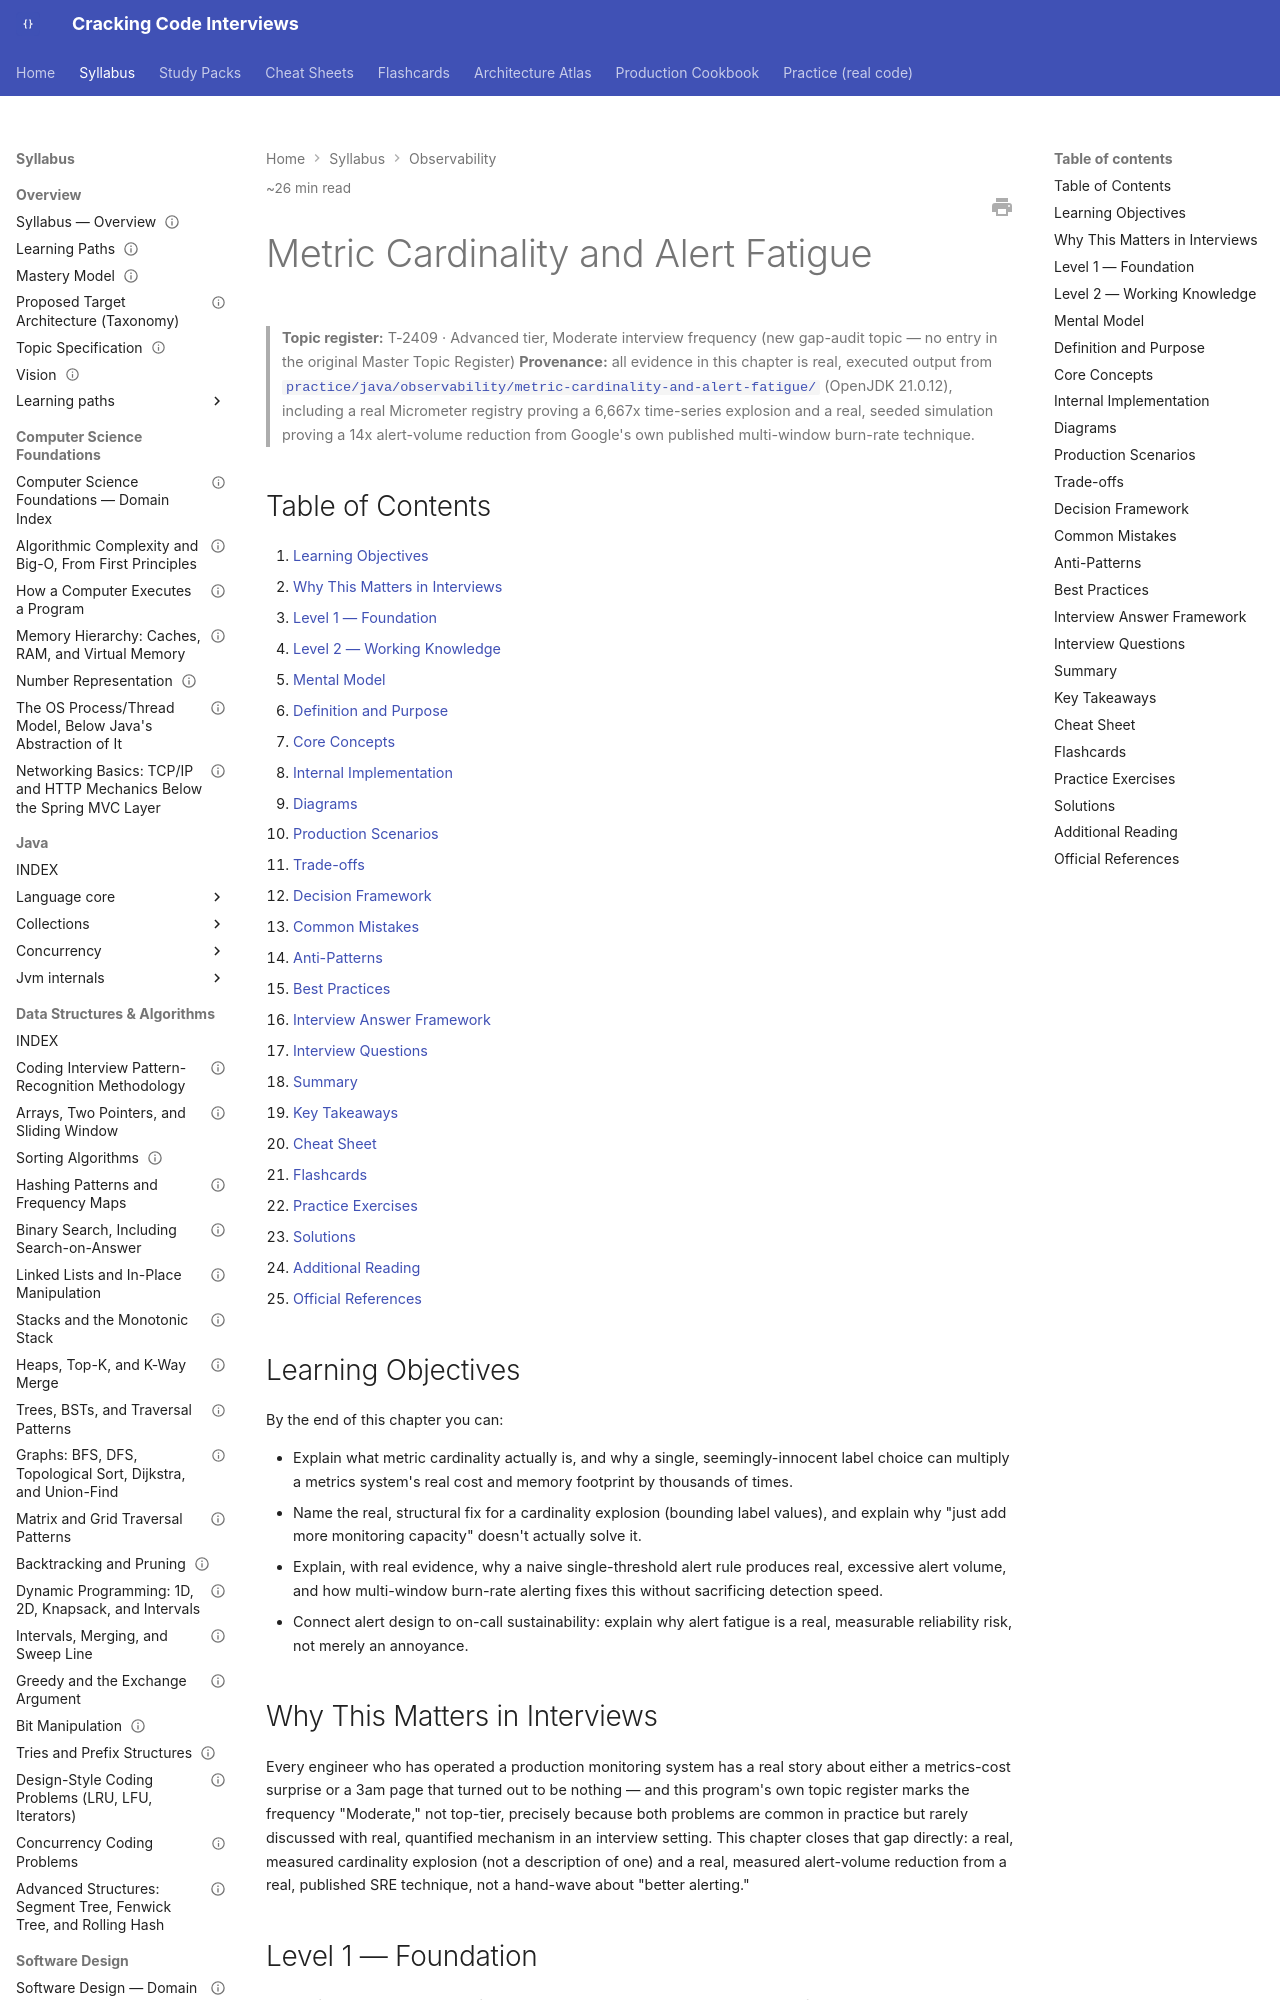

repository: JuanMelendres/cracking-code-interviews · page: syllabus/13-observability/metric-cardinality-and-alert-fatigue/index.html · generator: mkdocs

---
title: "Metric Cardinality and Alert Fatigue"
slug: metric-cardinality-and-alert-fatigue
document_type: handbook-chapter
domain: 13-observability
status: canonical
version: 1.0
last_updated: 2026-09-11
topic_id: T-2409
mastery_levels_covered:
  - L1
  - L2
  - L3
  - L4
difficulty:
  - advanced
target_levels:
  - senior
  - staff
estimated_reading_minutes: 26
prerequisites:
  - logging-metrics-tracing-and-opentelemetry.md
  - performance-methodology-and-slo-error-budgets.md
related:
  - logging-metrics-tracing-and-opentelemetry.md
  - performance-methodology-and-slo-error-budgets.md
  - incident-response-and-blameless-postmortems.md
  - ../../practice/java/observability/metric-cardinality-and-alert-fatigue/README.md
official_references:
  - https://sre.google/workbook/alerting-on-slos/
---

# Metric Cardinality and Alert Fatigue

> **Topic register:** T-2409 · Advanced tier, Moderate interview frequency (new gap-audit topic — no entry in the original Master Topic Register)
> **Provenance:** all evidence in this chapter is real, executed output from
> [`practice/java/observability/metric-cardinality-and-alert-fatigue/`](../../practice/java/observability/metric-cardinality-and-alert-fatigue/README.md)
> (OpenJDK 21.0.12), including a real Micrometer registry proving a 6,667x
> time-series explosion and a real, seeded simulation proving a 14x alert-volume
> reduction from Google's own published multi-window burn-rate technique.

## Table of Contents

1. [Learning Objectives](#learning-objectives)
2. [Why This Matters in Interviews](#why-this-matters-in-interviews)
3. [Level 1 — Foundation](#level-1-foundation)
4. [Level 2 — Working Knowledge](#level-2-working-knowledge)
5. [Mental Model](#mental-model)
6. [Definition and Purpose](#definition-and-purpose)
7. [Core Concepts](#core-concepts)
8. [Internal Implementation](#internal-implementation)
9. [Diagrams](#diagrams)
10. [Production Scenarios](#production-scenarios)
11. [Trade-offs](#trade-offs)
12. [Decision Framework](#decision-framework)
13. [Common Mistakes](#common-mistakes)
14. [Anti-Patterns](#anti-patterns)
15. [Best Practices](#best-practices)
16. [Interview Answer Framework](#interview-answer-framework)
17. [Interview Questions](#interview-questions)
18. [Summary](#summary)
19. [Key Takeaways](#key-takeaways)
20. [Cheat Sheet](#cheat-sheet)
21. [Flashcards](#flashcards)
22. [Practice Exercises](#practice-exercises)
23. [Solutions](#solutions)
24. [Additional Reading](#additional-reading)
25. [Official References](#official-references)

## Learning Objectives

By the end of this chapter you can:

- Explain what metric cardinality actually is, and why a single, seemingly-innocent label choice can multiply a metrics system's real cost and memory footprint by thousands of times.
- Name the real, structural fix for a cardinality explosion (bounding label values), and explain why "just add more monitoring capacity" doesn't actually solve it.
- Explain, with real evidence, why a naive single-threshold alert rule produces real, excessive alert volume, and how multi-window burn-rate alerting fixes this without sacrificing detection speed.
- Connect alert design to on-call sustainability: explain why alert fatigue is a real, measurable reliability risk, not merely an annoyance.

## Why This Matters in Interviews

Every engineer who has operated a production monitoring system has a real story about either a metrics-cost surprise or a 3am page that turned out to be nothing — and this program's own topic register marks the frequency "Moderate," not top-tier, precisely because both problems are common in practice but rarely discussed with real, quantified mechanism in an interview setting. This chapter closes that gap directly: a real, measured cardinality explosion (not a description of one) and a real, measured alert-volume reduction from a real, published SRE technique, not a hand-wave about "better alerting."
